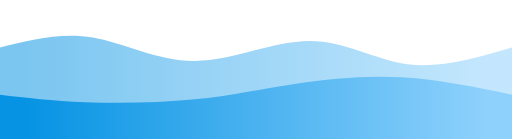
t = 0.00 s
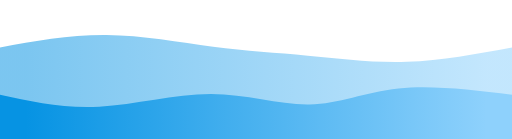
t = 0.75 s
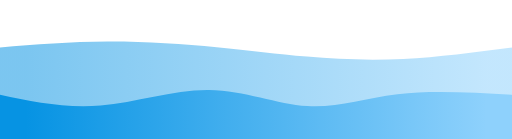
t = 1.25 s
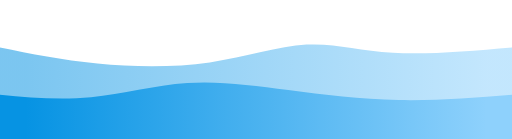
t = 2.00 s
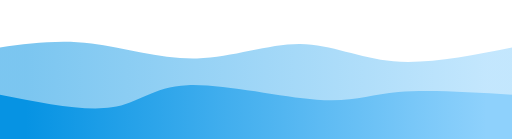
t = 2.75 s
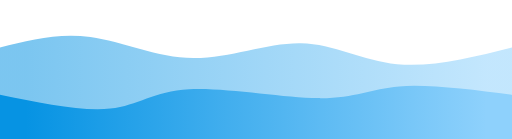
t = 3.25 s

The animated SVG that drew these frames (rendered in a browser with its animation timeline set to each time). Animation: 2 CSS @keyframes rules; one cycle of 4.00 s, repeats indefinitely.

<svg width="100%" height="100%" id="svg" viewBox="0 0 1440 390" xmlns="http://www.w3.org/2000/svg" class="transition duration-300 ease-in-out delay-150"><style>
          .path-0{
            animation:pathAnim-0 4s;
            animation-timing-function: linear;
            animation-iteration-count: infinite;
          }
          @keyframes pathAnim-0{
            0%{
              d: path("M 0,400 C 0,400 0,133 0,133 C 85.69377990430621,111.40191387559808 171.38755980861242,89.80382775119617 261,105 C 350.6124401913876,120.19617224880383 444.14354066985663,172.1866028708134 549,171 C 653.8564593301434,169.8133971291866 770.0382775119617,115.44976076555024 870,115 C 969.9617224880383,114.55023923444976 1053.7033492822966,168.01435406698565 1146,180 C 1238.2966507177034,191.98564593301435 1339.1483253588517,162.49282296650716 1440,133 C 1440,133 1440,400 1440,400 Z");
            }
            25%{
              d: path("M 0,400 C 0,400 0,133 0,133 C 103.19617224880383,116.37799043062202 206.39234449760767,99.75598086124403 312,96 C 417.60765550239233,92.24401913875597 525.6267942583733,101.35406698564591 616,118 C 706.3732057416267,134.64593301435409 779.1004784688996,158.82775119617222 864,170 C 948.8995215311004,181.17224880382778 1045.9712918660287,179.33492822966508 1144,171 C 1242.0287081339713,162.66507177033492 1341.0143540669856,147.83253588516746 1440,133 C 1440,133 1440,400 1440,400 Z");
            }
            50%{
              d: path("M 0,400 C 0,400 0,133 0,133 C 86.86124401913872,150.63636363636363 173.72248803827745,168.27272727272728 274,178 C 374.27751196172255,187.72727272727272 487.97129186602876,189.54545454545456 590,175 C 692.0287081339712,160.45454545454544 782.3923444976077,129.54545454545456 862,125 C 941.6076555023923,120.45454545454545 1010.4593301435407,142.27272727272728 1105,148 C 1199.5406698564593,153.72727272727272 1319.7703349282297,143.36363636363637 1440,133 C 1440,133 1440,400 1440,400 Z");
            }
            75%{
              d: path("M 0,400 C 0,400 0,133 0,133 C 81.02392344497608,112.2153110047847 162.04784688995215,91.43062200956938 252,103 C 341.95215311004785,114.56937799043062 440.83253588516754,158.49282296650716 542,160 C 643.1674641148325,161.50717703349284 746.6220095693781,120.5980861244019 838,123 C 929.3779904306219,125.4019138755981 1008.6794258373204,171.11483253588517 1107,180 C 1205.3205741626796,188.88516746411483 1322.66028708134,160.94258373205741 1440,133 C 1440,133 1440,400 1440,400 Z");
            }
            100%{
              d: path("M 0,400 C 0,400 0,133 0,133 C 85.69377990430621,111.40191387559808 171.38755980861242,89.80382775119617 261,105 C 350.6124401913876,120.19617224880383 444.14354066985663,172.1866028708134 549,171 C 653.8564593301434,169.8133971291866 770.0382775119617,115.44976076555024 870,115 C 969.9617224880383,114.55023923444976 1053.7033492822966,168.01435406698565 1146,180 C 1238.2966507177034,191.98564593301435 1339.1483253588517,162.49282296650716 1440,133 C 1440,133 1440,400 1440,400 Z");
            }
          }</style><defs><linearGradient id="gradient" x1="0%" y1="50%" x2="100%" y2="50%"><stop offset="5%" stop-color="#0693e3"></stop><stop offset="95%" stop-color="#8ed1fc"></stop></linearGradient></defs><path d="M 0,400 C 0,400 0,133 0,133 C 85.69377990430621,111.40191387559808 171.38755980861242,89.80382775119617 261,105 C 350.6124401913876,120.19617224880383 444.14354066985663,172.1866028708134 549,171 C 653.8564593301434,169.8133971291866 770.0382775119617,115.44976076555024 870,115 C 969.9617224880383,114.55023923444976 1053.7033492822966,168.01435406698565 1146,180 C 1238.2966507177034,191.98564593301435 1339.1483253588517,162.49282296650716 1440,133 C 1440,133 1440,400 1440,400 Z" stroke="none" stroke-width="0" fill="url(#gradient)" fill-opacity="0.53" class="transition-all duration-300 ease-in-out delay-150 path-0"></path><style>
          .path-1{
            animation:pathAnim-1 4s;
            animation-timing-function: linear;
            animation-iteration-count: infinite;
          }
          @keyframes pathAnim-1{
            0%{
              d: path("M 0,400 C 0,400 0,266 0,266 C 73.31100478468898,274.66985645933016 146.62200956937795,283.33971291866027 240,287 C 333.37799043062205,290.66028708133973 446.82296650717706,289.311004784689 548,279 C 649.1770334928229,268.688995215311 738.086124401914,249.41626794258374 833,235 C 927.913875598086,220.58373205741626 1028.8325358851673,211.02392344497608 1131,217 C 1233.1674641148327,222.97607655502392 1336.5837320574165,244.48803827751198 1440,266 C 1440,266 1440,400 1440,400 Z");
            }
            25%{
              d: path("M 0,400 C 0,400 0,266 0,266 C 94.57416267942583,289.23444976076553 189.14832535885165,312.4688995215311 292,304 C 394.85167464114835,295.5311004784689 505.98086124401914,255.35885167464113 608,259 C 710.0191387559809,262.64114832535887 802.9282296650717,310.09569377990425 882,313 C 961.0717703349283,315.90430622009575 1026.3062200956938,274.25837320574163 1117,259 C 1207.6937799043062,243.74162679425837 1323.846889952153,254.87081339712918 1440,266 C 1440,266 1440,400 1440,400 Z");
            }
            50%{
              d: path("M 0,400 C 0,400 0,266 0,266 C 84.1531100478469,273.8468899521531 168.3062200956938,281.6937799043062 256,273 C 343.6937799043062,264.3062200956938 434.92822966507174,239.07177033492823 527,233 C 619.0717703349283,226.92822966507177 711.9808612440191,240.01913875598086 811,253 C 910.0191387559809,265.98086124401914 1015.1483253588517,278.8516746411483 1121,281 C 1226.8516746411483,283.1483253588517 1333.4258373205741,274.57416267942585 1440,266 C 1440,266 1440,400 1440,400 Z");
            }
            75%{
              d: path("M 0,400 C 0,400 0,266 0,266 C 129.48325358851676,294.72727272727275 258.9665071770335,323.45454545454544 333,311 C 407.0334928229665,298.54545454545456 425.61722488038276,244.9090909090909 527,241 C 628.3827751196172,237.0909090909091 812.5645933014354,282.9090909090909 917,289 C 1021.4354066985646,295.0909090909091 1046.1244019138755,261.4545454545455 1120,251 C 1193.8755980861245,240.5454545454545 1316.9377990430621,253.27272727272725 1440,266 C 1440,266 1440,400 1440,400 Z");
            }
            100%{
              d: path("M 0,400 C 0,400 0,266 0,266 C 73.31100478468898,274.66985645933016 146.62200956937795,283.33971291866027 240,287 C 333.37799043062205,290.66028708133973 446.82296650717706,289.311004784689 548,279 C 649.1770334928229,268.688995215311 738.086124401914,249.41626794258374 833,235 C 927.913875598086,220.58373205741626 1028.8325358851673,211.02392344497608 1131,217 C 1233.1674641148327,222.97607655502392 1336.5837320574165,244.48803827751198 1440,266 C 1440,266 1440,400 1440,400 Z");
            }
          }</style><defs><linearGradient id="gradient" x1="0%" y1="50%" x2="100%" y2="50%"><stop offset="5%" stop-color="#0693e3"></stop><stop offset="95%" stop-color="#8ed1fc"></stop></linearGradient></defs><path d="M 0,400 C 0,400 0,266 0,266 C 73.31100478468898,274.66985645933016 146.62200956937795,283.33971291866027 240,287 C 333.37799043062205,290.66028708133973 446.82296650717706,289.311004784689 548,279 C 649.1770334928229,268.688995215311 738.086124401914,249.41626794258374 833,235 C 927.913875598086,220.58373205741626 1028.8325358851673,211.02392344497608 1131,217 C 1233.1674641148327,222.97607655502392 1336.5837320574165,244.48803827751198 1440,266 C 1440,266 1440,400 1440,400 Z" stroke="none" stroke-width="0" fill="url(#gradient)" fill-opacity="1" class="transition-all duration-300 ease-in-out delay-150 path-1"></path></svg>
